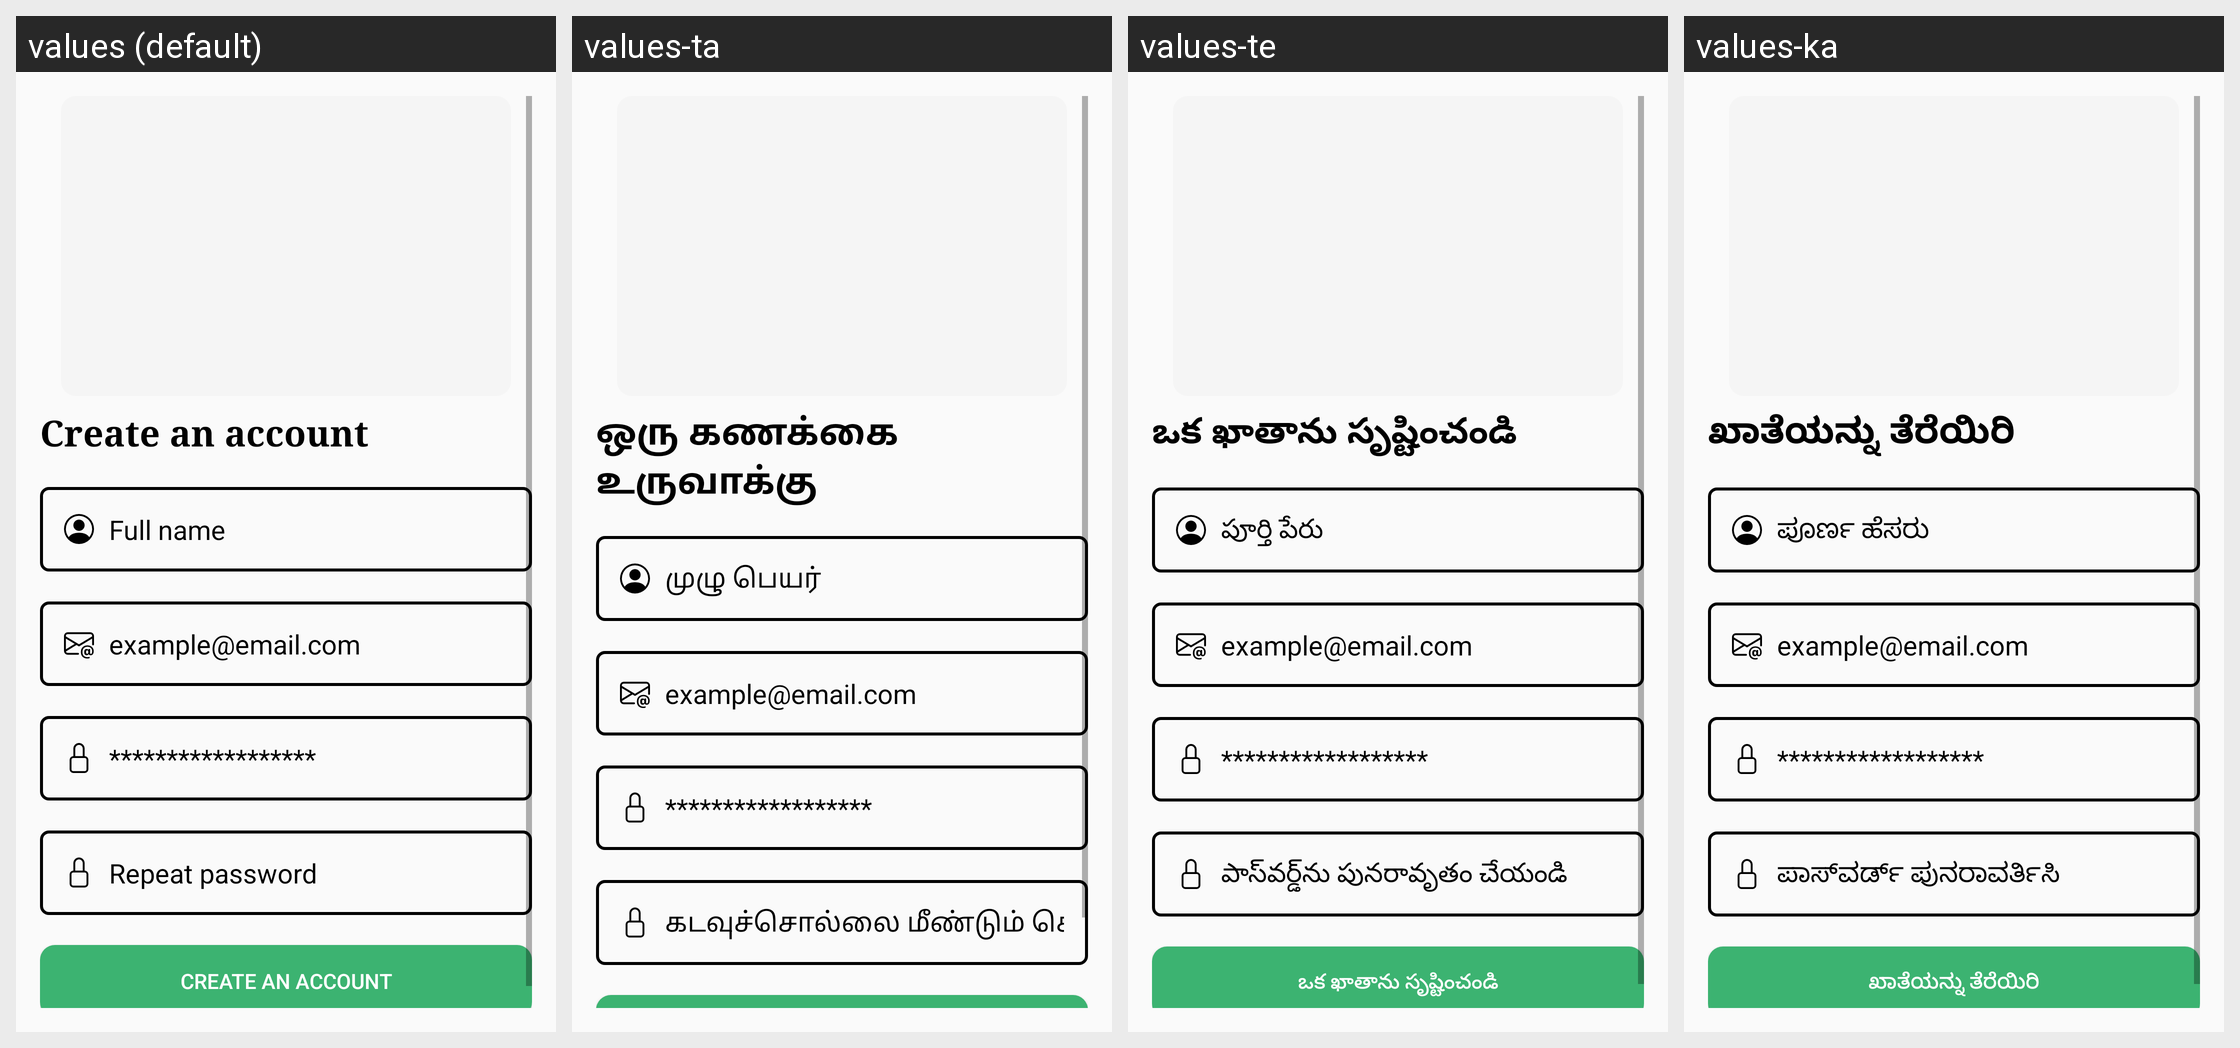

Here is an Android app screen in its default locale and in the app's own translations. Write out the translated-string differences for the strings that appear on this screen.
Android screen res/layout/fragment_create_account.xml rendered under 4 locales, left to right: values (default), values-ta, values-te, values-ka. Device: Nexus 5 (rendered at 1080×1920; each locale shown at half size, 540×960, under a caption strip naming it); theme Theme.Krishi.
Other locales in the repository, not shown: values-hi.
Strings drawn on this screen, with the default value and each locale's value (text and hints the layout hard-codes, and strings that could not be matched under every locale, appear in the picture but are not listed):

createAccount
  values: Create an account
  values-ta: ஒரு கணக்கை உருவாக்கு
  values-te: ఒక ఖాతాను సృష్టించండి
  values-ka: ಖಾತೆಯನ್ನು ತೆರೆಯಿರಿ

fullName
  values: Full name
  values-ta: முழு பெயர்
  values-te: పూర్తి పేరు
  values-ka: ಪೂರ್ಣ ಹೆಸರು

email
  values: example@email.com
  values-ta: example@email.com
  values-te: example@email.com
  values-ka: example@email.com

password
  values: ******************
  values-ta: ******************
  values-te: ******************
  values-ka: ******************

repeatPassword
  values: Repeat password
  values-ta: கடவுச்சொல்லை மீண்டும் செய்யவும்
  values-te: పాస్‌వర్డ్‌ను పునరావృతం చేయండి
  values-ka: ಪಾಸ್‌ವರ್ಡ್ ಪುನರಾವರ್ತಿಸಿ
